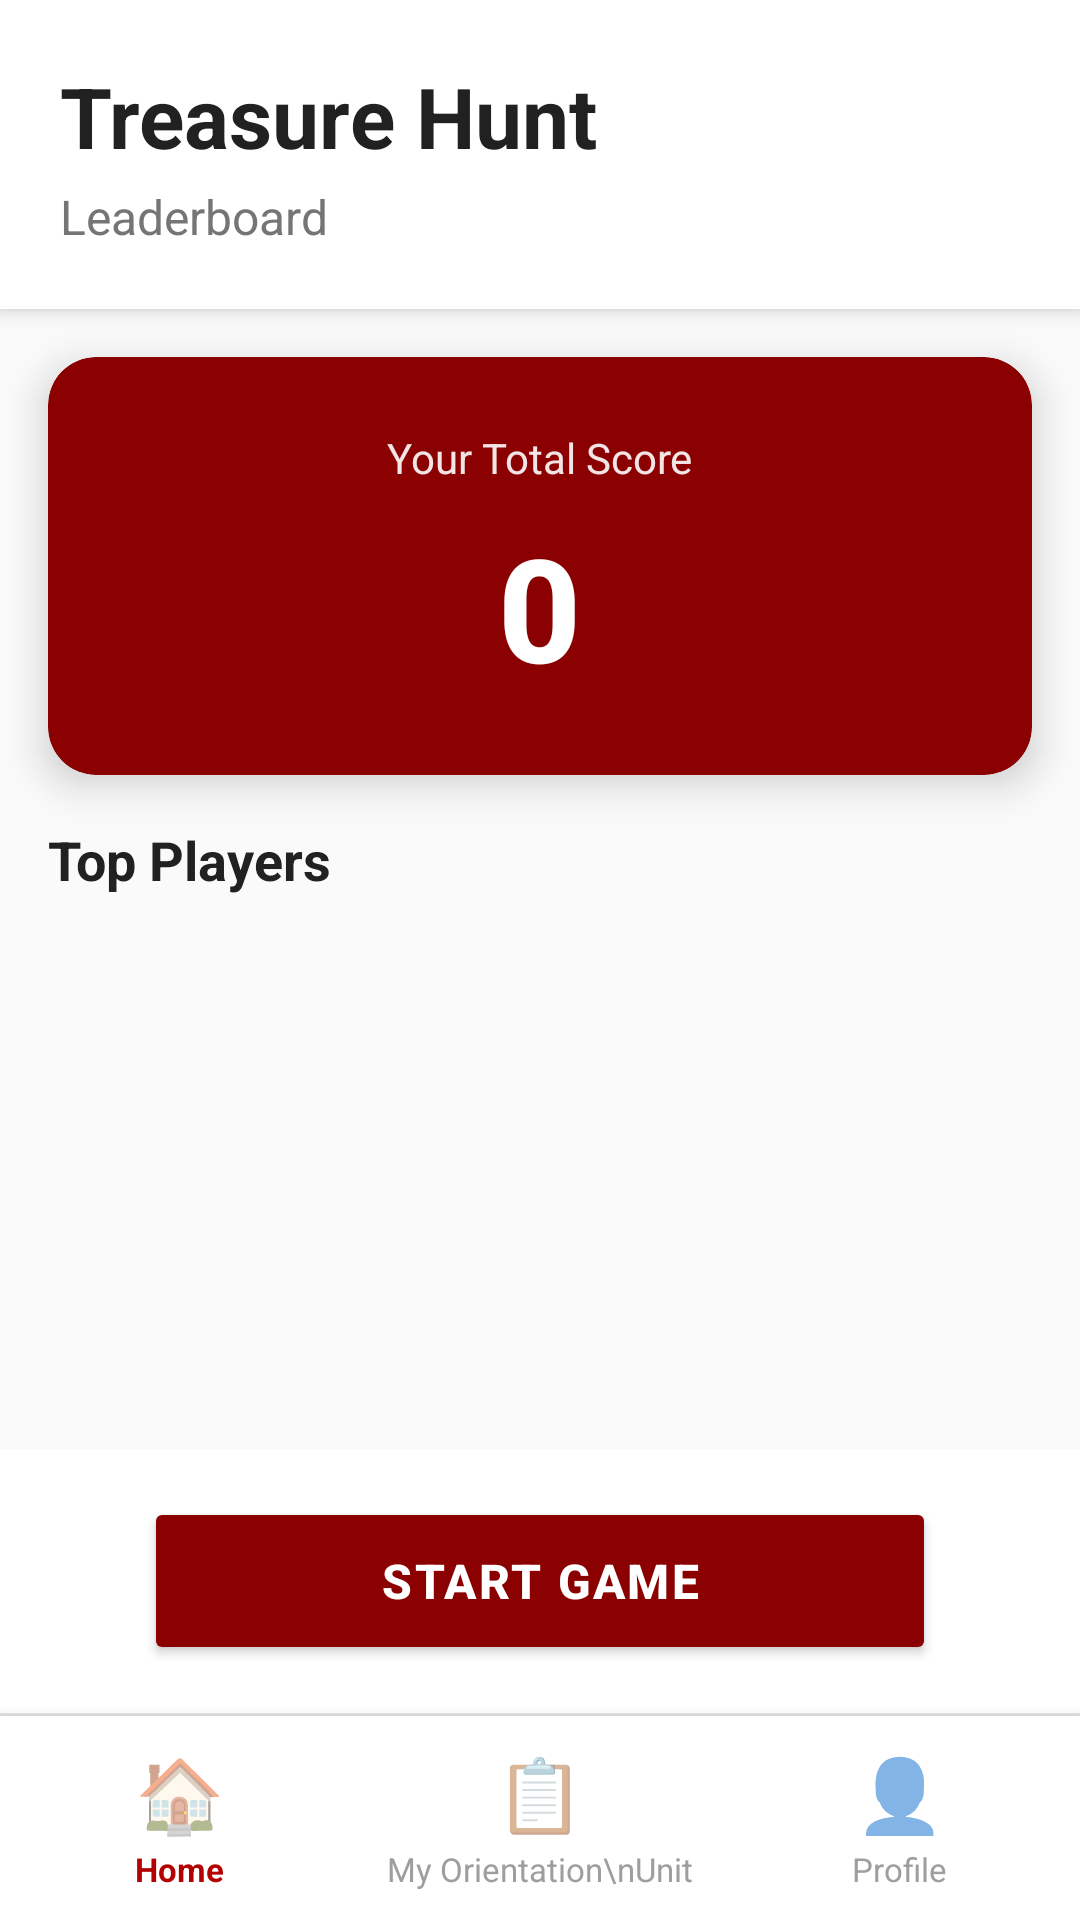

The Android layout XML behind this screen, and the referenced resources:
<!-- AndroidManifest.xml: application theme Theme.OrientAR -->
<!-- res/layout/activity_scoreboard.xml -->
<?xml version="1.0" encoding="utf-8"?>
<LinearLayout xmlns:android="http://schemas.android.com/apk/res/android"
    xmlns:app="http://schemas.android.com/apk/res-auto"
    android:layout_width="match_parent"
    android:layout_height="match_parent"
    android:orientation="vertical"
    android:background="#FAFAFA">

    
    <androidx.cardview.widget.CardView
        android:layout_width="match_parent"
        android:layout_height="wrap_content"
        app:cardElevation="4dp"
        app:cardCornerRadius="0dp"
        android:layout_marginBottom="8dp">

        <LinearLayout
            android:layout_width="match_parent"
            android:layout_height="wrap_content"
            android:orientation="vertical"
            android:background="@color/white"
            android:padding="20dp">

            <TextView
                android:layout_width="wrap_content"
                android:layout_height="wrap_content"
                android:text="Treasure Hunt"
                android:textSize="28sp"
                android:textStyle="bold"
                android:textColor="#212121"
                android:layout_marginBottom="4dp"/>

            <TextView
                android:layout_width="wrap_content"
                android:layout_height="wrap_content"
                android:text="Leaderboard"
                android:textSize="16sp"
                android:textColor="#757575"/>
        </LinearLayout>
    </androidx.cardview.widget.CardView>

    
    <androidx.cardview.widget.CardView
        android:layout_width="match_parent"
        android:layout_height="wrap_content"
        android:layout_marginHorizontal="16dp"
        android:layout_marginTop="8dp"
        android:layout_marginBottom="16dp"
        app:cardCornerRadius="16dp"
        app:cardElevation="8dp"
        app:cardBackgroundColor="@color/metu_red">

        <LinearLayout
            android:layout_width="match_parent"
            android:layout_height="wrap_content"
            android:orientation="vertical"
            android:padding="24dp"
            android:gravity="center">

            <TextView
                android:layout_width="wrap_content"
                android:layout_height="wrap_content"
                android:text="Your Total Score"
                android:textColor="#FFFFFF"
                android:textSize="14sp"
                android:alpha="0.9"
                android:layout_marginBottom="8dp"/>

            <TextView
                android:id="@+id/tvTotalStats"
                android:layout_width="wrap_content"
                android:layout_height="wrap_content"
                android:text="0"
                android:textColor="@color/white"
                android:textSize="48sp"
                android:textStyle="bold"
                android:fontFamily="sans-serif-medium"/>
        </LinearLayout>
    </androidx.cardview.widget.CardView>

    
    <TextView
        android:layout_width="wrap_content"
        android:layout_height="wrap_content"
        android:text="Top Players"
        android:textSize="18sp"
        android:textStyle="bold"
        android:textColor="#212121"
        android:layout_marginStart="16dp"
        android:layout_marginBottom="12dp"/>

    
    <androidx.recyclerview.widget.RecyclerView
        android:id="@+id/rvScores"
        android:layout_width="match_parent"
        android:layout_height="0dp"
        android:layout_weight="1"
        android:paddingHorizontal="16dp"
        android:clipToPadding="false"/>

    
    <LinearLayout
        android:layout_width="match_parent"
        android:layout_height="wrap_content"
        android:padding="16dp"
        android:gravity="center"
        android:background="@color/white">

        <Button
            android:id="@+id/btnPlay"
            android:layout_width="match_parent"
            android:layout_height="56dp"
            android:layout_marginHorizontal="32dp"
            android:text="START GAME"
            android:textSize="16sp"
            android:textStyle="bold"
            android:backgroundTint="@color/metu_red"
            android:textColor="@color/white"
            android:letterSpacing="0.05"
            android:elevation="4dp"/>
    </LinearLayout>

    
    <View
        android:layout_width="match_parent"
        android:layout_height="1dp"
        android:background="#E0E0E0"/>

    <LinearLayout
        android:id="@+id/bottomNav"
        android:layout_width="match_parent"
        android:layout_height="68dp"
        android:orientation="horizontal"
        android:gravity="center"
        android:weightSum="3"
        android:background="@color/white"
        android:elevation="8dp">

        
        <LinearLayout
            android:id="@+id/navHome"
            android:layout_width="0dp"
            android:layout_height="match_parent"
            android:layout_weight="1"
            android:gravity="center"
            android:orientation="vertical"
            android:paddingVertical="8dp">

            <TextView
                android:layout_width="wrap_content"
                android:layout_height="wrap_content"
                android:text="🏠"
                android:textSize="24sp"/>

            <TextView
                android:layout_width="wrap_content"
                android:layout_height="wrap_content"
                android:text="Home"
                android:textSize="11sp"
                android:textStyle="bold"
                android:textColor="#B30000"
                android:layout_marginTop="2dp"/>
        </LinearLayout>

        
        <LinearLayout
            android:id="@+id/navUnit"
            android:layout_width="0dp"
            android:layout_height="match_parent"
            android:layout_weight="1"
            android:gravity="center"
            android:orientation="vertical"
            android:paddingVertical="8dp">

            <TextView
                android:layout_width="wrap_content"
                android:layout_height="wrap_content"
                android:text="📋"
                android:textSize="24sp"/>

            <TextView
                android:layout_width="wrap_content"
                android:layout_height="wrap_content"
                android:text="My Orientation\nUnit"
                android:textSize="11sp"
                android:gravity="center"
                android:textColor="#9E9E9E"
                android:layout_marginTop="2dp"/>
        </LinearLayout>

        
        <LinearLayout
            android:id="@+id/navProfile"
            android:layout_width="0dp"
            android:layout_height="match_parent"
            android:layout_weight="1"
            android:gravity="center"
            android:orientation="vertical"
            android:paddingVertical="8dp">

            <TextView
                android:layout_width="wrap_content"
                android:layout_height="wrap_content"
                android:text="👤"
                android:textSize="24sp"/>

            <TextView
                android:layout_width="wrap_content"
                android:layout_height="wrap_content"
                android:text="Profile"
                android:textSize="11sp"
                android:textColor="#9E9E9E"
                android:layout_marginTop="2dp"/>
        </LinearLayout>

    </LinearLayout>

</LinearLayout>
<!-- resources referenced by this layout -->
<resources>
  <color name="metu_red">#8B0000</color>
  <color name="white">#FFFFFFFF</color>
  <style name="Theme.OrientAR" parent="Theme.MaterialComponents.DayNight.NoActionBar">
          <item name="colorPrimary">#8B0000</item>
          <item name="colorPrimaryVariant">#6D0000</item>
          <item name="colorOnPrimary">#FFFFFF</item>
          <item name="colorSecondary">#FFF9C4</item>
          <item name="colorOnSecondary">#000000</item>
          <item name="android:statusBarColor">#8B0000</item>
      </style>
</resources>
